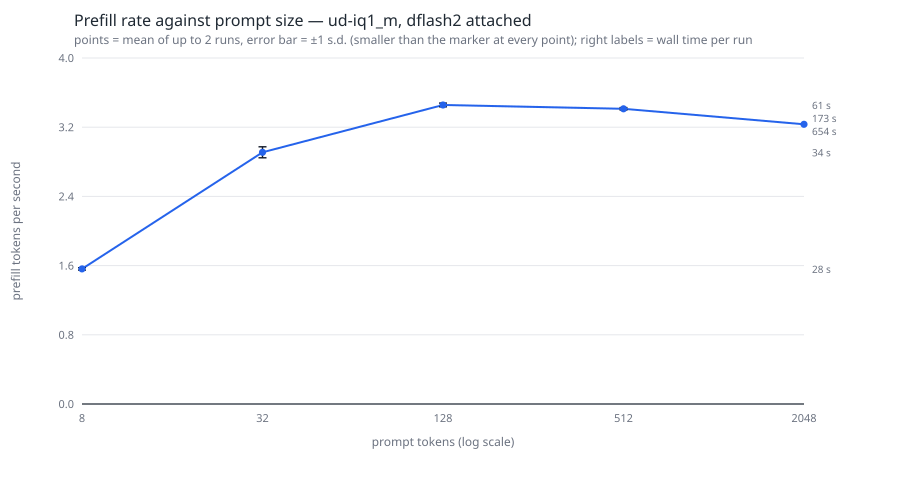

The table this chart was drawn from, first rows:
prompt_tokens, runs, mean_prefill_tok_s, sd, mean_prefill_ms, sd_ms, mean_wall_s
8, 2, 1.570, 0.014, 4459, 27, 28.3
32, 2, 2.925, 0.064, 10593, 240, 34.5
128, 2, 3.475, 0.021, 36527, 198, 60.8
512, 2, 3.430, 0.014, 148884, 750, 173.4
2048, 1, 3.250, 0.000, 629338, 0, 654.1
